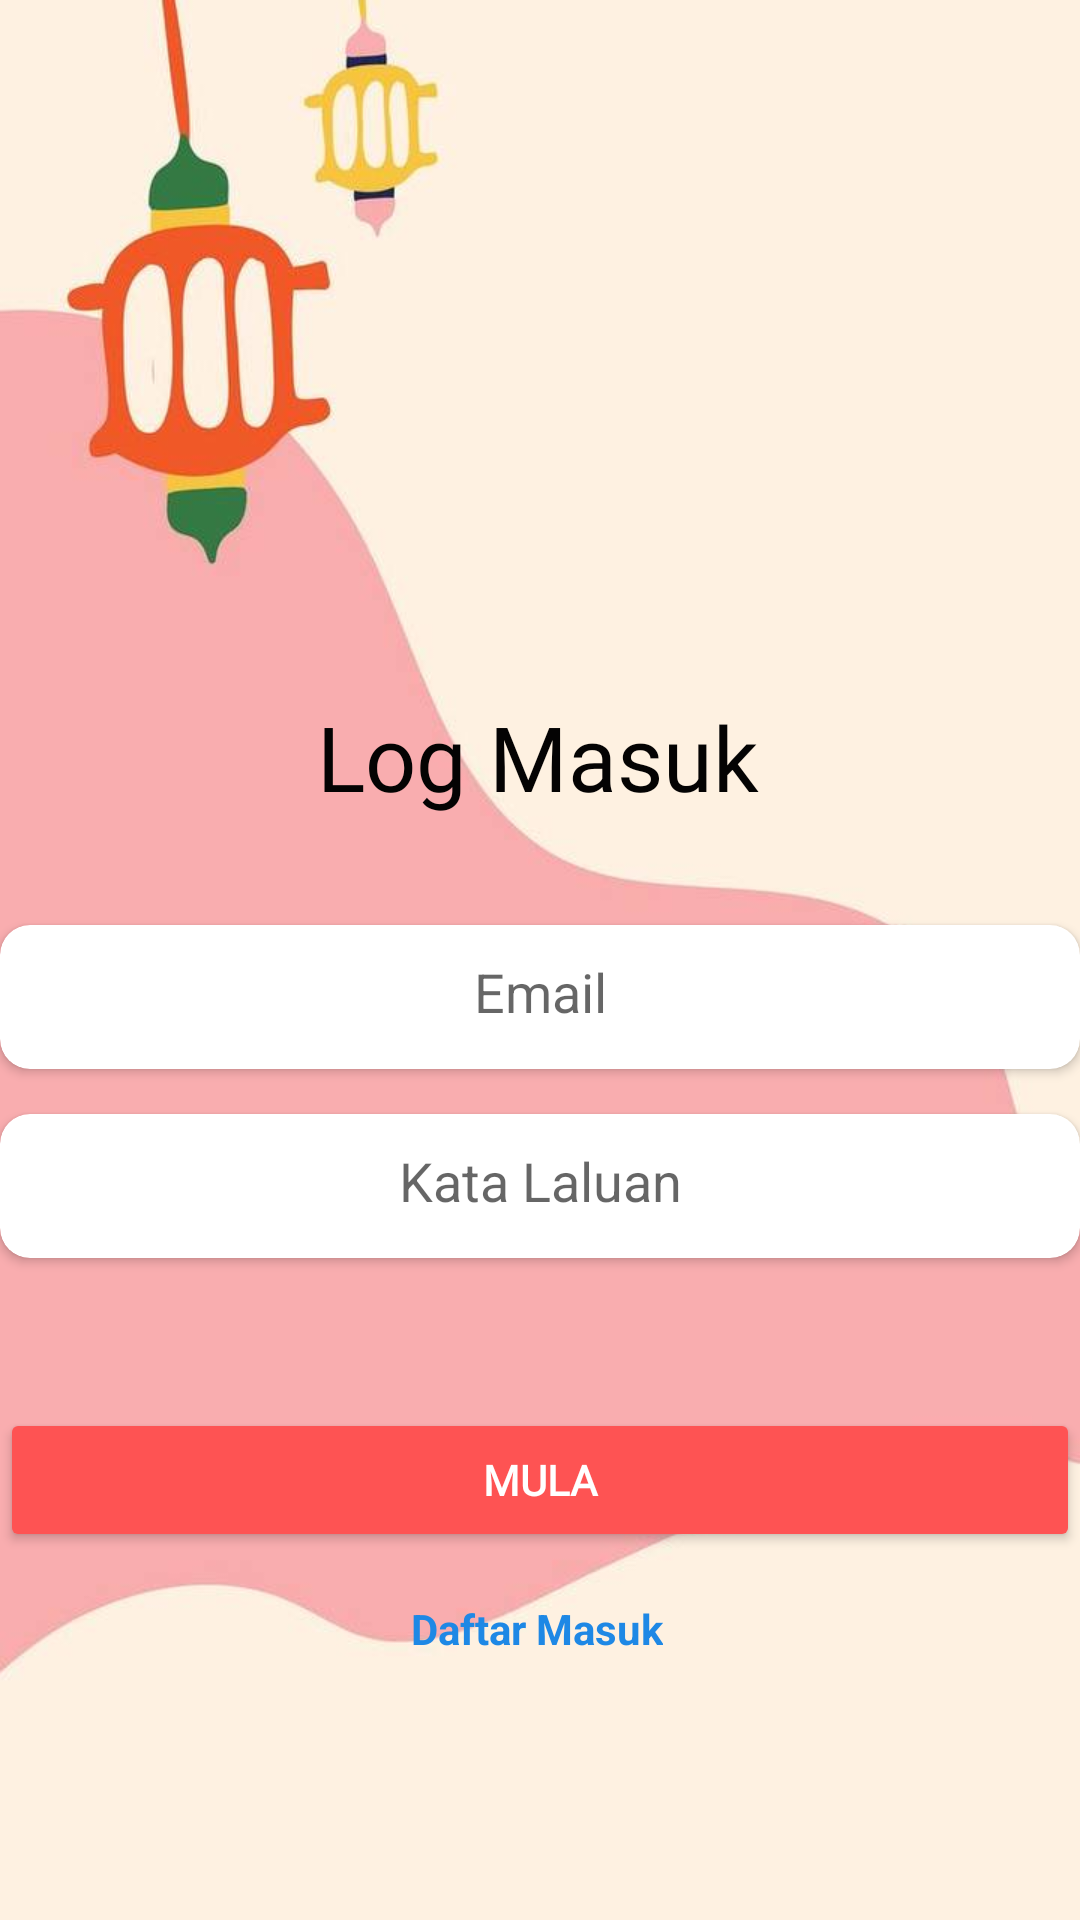

Android layout source for this screen:
<!-- AndroidManifest.xml: application theme Theme.PuasaApp -->
<!-- res/layout/fragment_login.xml -->
<?xml version="1.0" encoding="utf-8"?>
<androidx.constraintlayout.widget.ConstraintLayout xmlns:android="http://schemas.android.com/apk/res/android"
    xmlns:app="http://schemas.android.com/apk/res-auto"
    xmlns:tools="http://schemas.android.com/tools"
    android:layout_width="match_parent"
    android:layout_height="match_parent"
    android:background="@drawable/bg1"
    tools:context=".login">







    <TextView
        android:id="@+id/textView69"
        android:layout_width="wrap_content"
        android:layout_height="wrap_content"
        android:layout_marginTop="232dp"
        android:fontFamily="@font/rubicmonoonereg"
        android:text="Log Masuk"
        android:textColor="#040303"
        android:textSize="30dp"
        app:layout_constraintEnd_toEndOf="parent"
        app:layout_constraintHorizontal_bias="0.497"
        app:layout_constraintStart_toStartOf="parent"
        app:layout_constraintTop_toTopOf="parent" />

    <androidx.cardview.widget.CardView
        android:id="@+id/cardView13"
        android:layout_width="360dp"
        android:layout_height="48dp"
        android:layout_marginTop="36dp"
        app:cardCornerRadius="10dp"
        app:layout_constraintEnd_toEndOf="parent"
        app:layout_constraintStart_toStartOf="parent"
        app:layout_constraintTop_toBottomOf="@+id/textView69">

        <EditText
            android:id="@+id/et_emaillogmasuk"
            android:layout_width="match_parent"
            android:layout_height="wrap_content"
            android:backgroundTint="#ffffff"
            android:ems="10"
            android:gravity="center"
            android:hint="Email"
            android:inputType="textEmailAddress" />
    </androidx.cardview.widget.CardView>

    <androidx.cardview.widget.CardView
        android:id="@+id/cardView14"
        android:layout_width="360dp"
        android:layout_height="48dp"
        android:layout_marginTop="15dp"
        app:cardCornerRadius="10dp"
        app:layout_constraintEnd_toEndOf="parent"
        app:layout_constraintStart_toStartOf="parent"
        app:layout_constraintTop_toBottomOf="@+id/cardView13">

        <EditText
            android:id="@+id/et_passwordlogmasuk"
            android:layout_width="match_parent"
            android:layout_height="wrap_content"
            android:backgroundTint="#ffffff"
            android:ems="10"
            android:gravity="center"
            android:hint="Kata Laluan"
            android:inputType="textPassword" />

    </androidx.cardview.widget.CardView>

    <Button
        android:id="@+id/btn_logmasuk"
        android:layout_width="360dp"
        android:layout_height="48dp"
        android:layout_marginTop="50dp"
        android:backgroundTint="#FE5353"
        android:fontFamily="@font/rubicmonoonereg"
        android:text="Mula"
        android:textColor="#ffffff"
        android:textStyle="bold"
        app:cornerRadius="10dp"
        app:layout_constraintEnd_toEndOf="parent"
        app:layout_constraintHorizontal_bias="0.498"
        app:layout_constraintStart_toStartOf="parent"
        app:layout_constraintTop_toBottomOf="@+id/cardView14" />

    <TextView
        android:id="@+id/tv_dftrmsuk"
        android:layout_width="wrap_content"
        android:layout_height="wrap_content"
        android:layout_marginTop="16dp"
        android:text="Daftar Masuk"
        android:textColor="#1E88E5"
        android:textStyle="bold"
        app:layout_constraintEnd_toEndOf="@+id/btn_logmasuk"
        app:layout_constraintHorizontal_bias="0.496"
        app:layout_constraintStart_toStartOf="@+id/btn_logmasuk"
        app:layout_constraintTop_toBottomOf="@+id/btn_logmasuk" />
</androidx.constraintlayout.widget.ConstraintLayout>
<!-- resources referenced by this layout -->
<resources>
  <!-- drawable bg1: jpg bitmap (drawable, 17338 bytes) -->
  <style name="Theme.PuasaApp" parent="Theme.MaterialComponents.DayNight.NoActionBar">
          
          <item name="colorPrimary">@color/purple_500</item>
          <item name="colorPrimaryVariant">@color/purple_700</item>
          <item name="colorOnPrimary">@color/white</item>
          
          <item name="colorSecondary">@color/teal_200</item>
          <item name="colorSecondaryVariant">@color/teal_700</item>
          <item name="colorOnSecondary">@color/black</item>
          
          <item name="android:statusBarColor" tools:targetApi="l">?attr/colorPrimaryVariant</item>
          
      </style>
  <color name="purple_500">#FF6200EE</color>
  <color name="purple_700">#FF3700B3</color>
  <color name="white">#FFFFFFFF</color>
  <color name="teal_200">#FF03DAC5</color>
  <color name="teal_700">#FF018786</color>
  <color name="black">#FF000000</color>
</resources>
